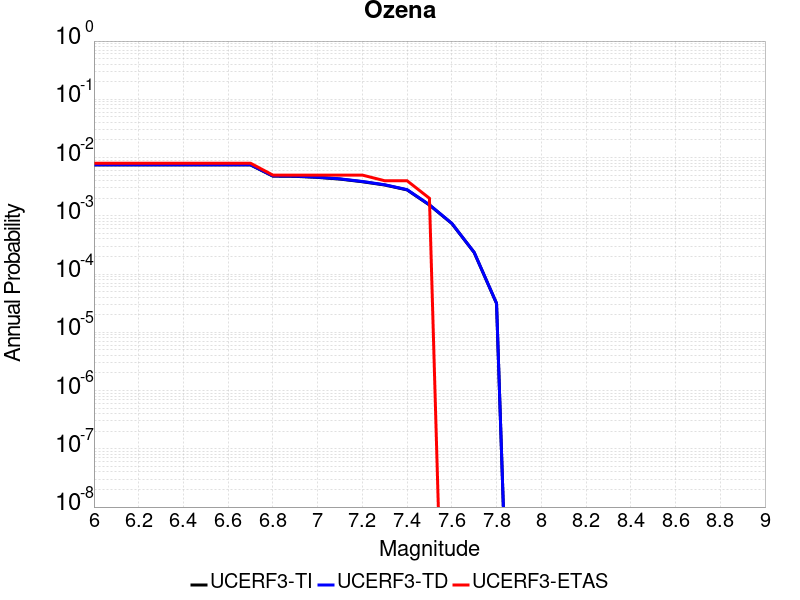

Source data for this figure (header and first rows):
Magnitude, UCERF3-TI Prob, UCERF3-TD Prob, UCERF3-ETAS Prob
6.0, 0.007474, 0.007544, 0.008
6.1, 0.007474, 0.007544, 0.008
6.2, 0.007474, 0.007544, 0.008
6.3, 0.007474, 0.007544, 0.008
6.4, 0.007474, 0.007544, 0.008
6.5, 0.007474, 0.007544, 0.008
6.6, 0.007474, 0.007544, 0.008
6.7, 0.007474, 0.007544, 0.008
6.8, 0.004801, 0.004848, 0.005
6.9, 0.004759, 0.004805, 0.005
7.0, 0.004564, 0.00461, 0.005
7.1, 0.004269, 0.004312, 0.005
7.2, 0.003847, 0.003885, 0.005
7.3, 0.003381, 0.003414, 0.004
7.4, 0.002786, 0.002814, 0.004
7.5, 0.001533, 0.001546, 0.002
7.6, 7.381537E-4, 7.431705E-4, 0.0
7.7, 2.3455471E-4, 2.3601252E-4, 0.0
7.8, 3.1303134E-5, 3.151079E-5, 0.0
